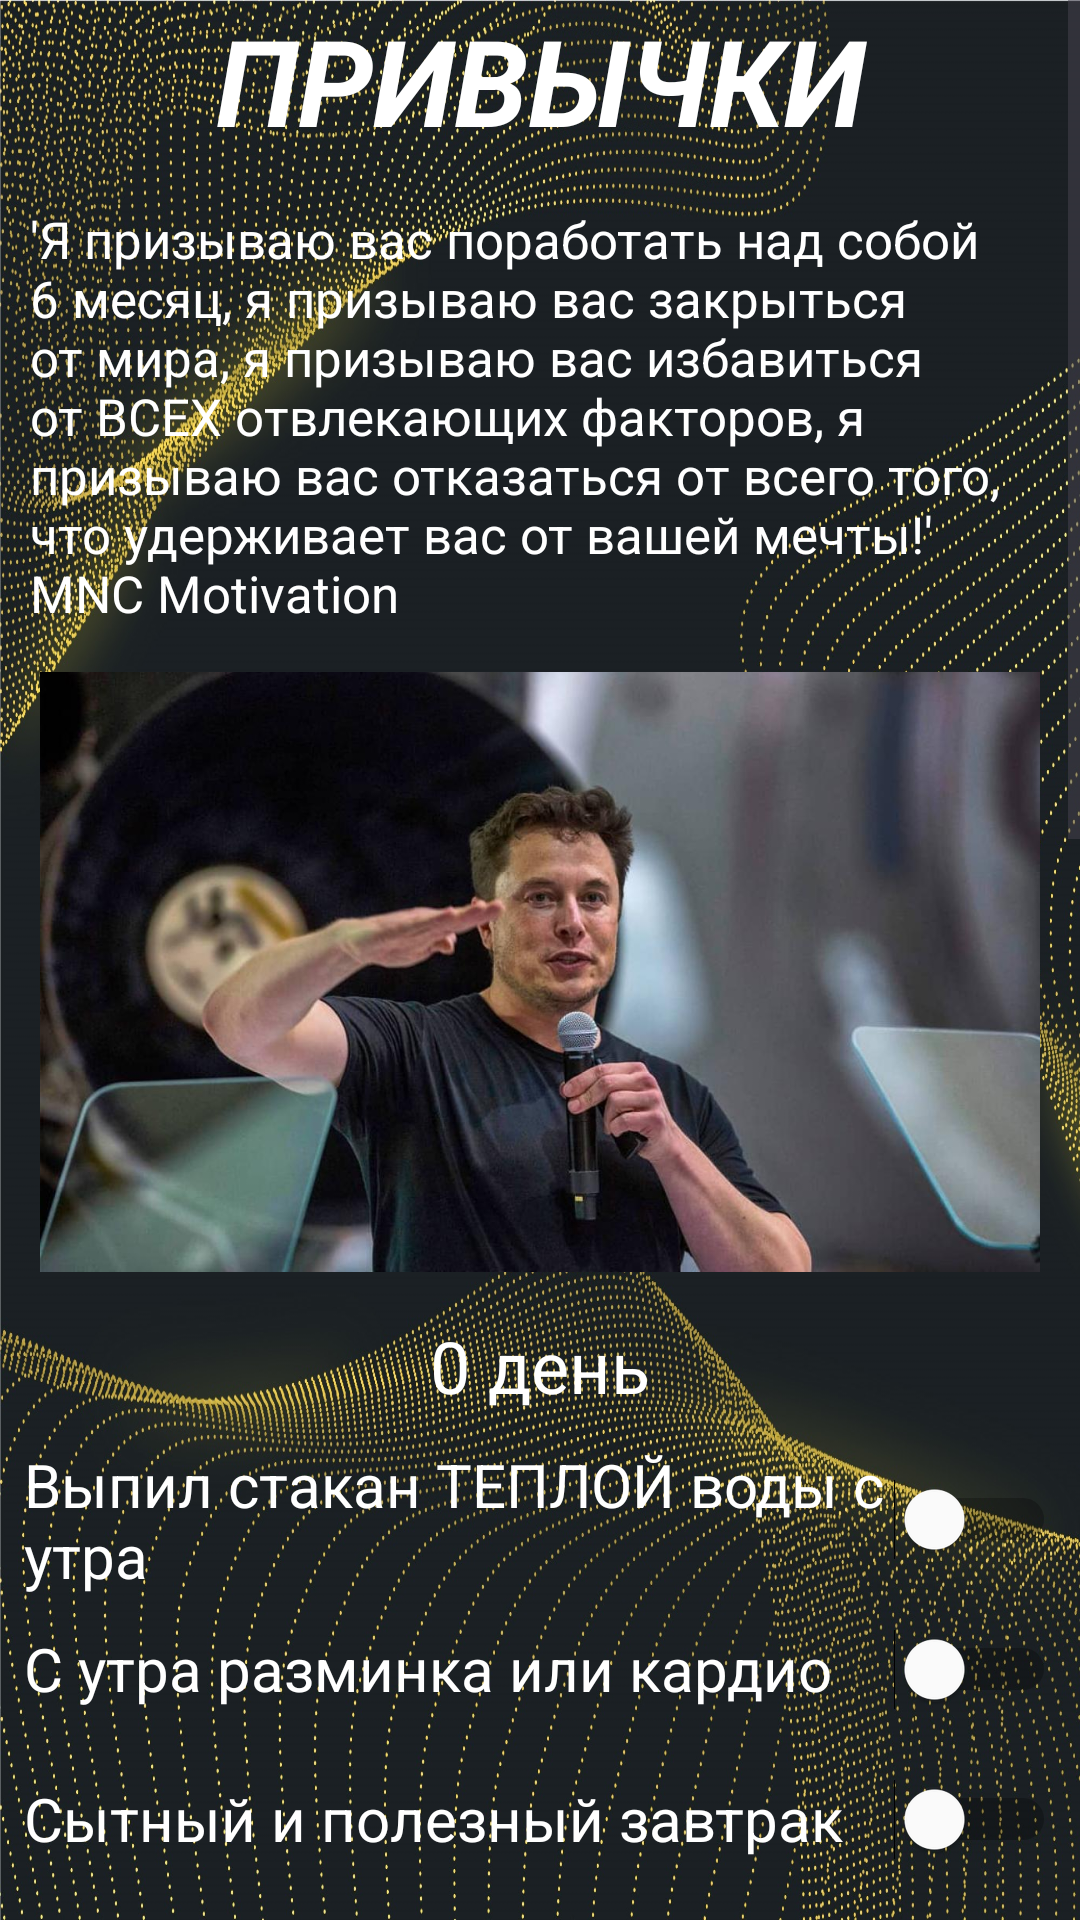

Write the Android layout XML for this screen, with the resource values it uses.
<!-- AndroidManifest.xml: application theme Theme.BeLikeElonMusk -->
<!-- res/layout/activity_success.xml -->
<?xml version="1.0" encoding="utf-8"?>
<androidx.constraintlayout.widget.ConstraintLayout xmlns:android="http://schemas.android.com/apk/res/android"
    xmlns:app="http://schemas.android.com/apk/res-auto"
    xmlns:tools="http://schemas.android.com/tools"
    android:layout_width="match_parent"
    android:layout_height="match_parent"
    tools:context=".SuccessActivity">
    <ScrollView
        android:id="@+id/screener"
        android:layout_width="match_parent"
        android:layout_height="match_parent"
        android:contentDescription="@string/scroll"
        android:background="@drawable/bestfone"
        android:scaleType="centerCrop">


        <LinearLayout
            android:layout_width="match_parent"
            android:layout_height="wrap_content"
            android:orientation="vertical"
            tools:ignore="WebViewLayout">

            <TextView
                android:id="@+id/textView3"
                android:layout_width="match_parent"
                android:layout_height="match_parent"
                android:gravity="center"
                android:text="ПРИВЫЧКИ"
                android:textStyle="bold|italic"
                android:textColor="@color/white"
                android:textSize="40sp"/>


            <TextView
                android:id="@+id/textView10"
                android:layout_width="match_parent"
                android:layout_height="wrap_content"
                android:layout_marginBottom="15dp"
                android:layout_marginLeft="10dp"
                android:layout_marginRight="10dp"
                android:layout_marginTop="15dp"
                android:textColor = "@color/white"
                android:textSize = "17sp"
                android:text="'Я призываю вас поработать над собой 6 месяц, я призываю вас закрыться от мира, я призываю вас избавиться от ВСЕХ отвлекающих факторов, я призываю вас отказаться от всего того, что удерживает вас от вашей мечты!' MNC Motivation" />

            <ImageView
                android:id="@+id/imageView3"
                android:layout_width="match_parent"
                android:layout_height="200dp"
                android:src="@drawable/foto5b"/>

            <TextView
                android:id="@+id/textView12"
                android:layout_width="match_parent"
                android:layout_height="wrap_content"
                android:layout_marginBottom="5dp"
                android:gravity="center"
                android:layout_marginLeft="10dp"
                android:layout_marginRight="10dp"
                android:layout_marginTop="15dp"
                android:textColor = "@color/white"
                android:textSize = "24sp"
                android:text="0 день" />

            <Switch
                android:id="@+id/switch1"
                android:layout_width="match_parent"
                android:layout_height="50dp"
                android:layout_marginLeft="8dp"
                android:layout_marginTop="5dp"
                android:layout_marginRight="8dp"
                android:text="Выпил стакан ТЕПЛОЙ воды с утра"
                android:textColor="@color/white"
                android:textSize="20sp"
                android:thumbTint="@color/white"
                android:trackTint="@color/red" />

            <Switch
                android:id="@+id/switch2"
                android:layout_width="match_parent"
                android:layout_height="50dp"
                android:layout_marginLeft="8dp"
                android:layout_marginRight="8dp"
                android:text="С утра разминка или кардио"
                android:textSize = "20sp"
                android:thumbTint="@color/white"
                android:trackTint="@color/red"
                android:textColor = "@color/white"/>
            <Switch
                android:id="@+id/switch3"
                android:layout_width="match_parent"
                android:layout_height="50dp"
                android:layout_marginLeft="8dp"
                android:layout_marginRight="8dp"
                android:thumbTint="@color/white"
                android:trackTint="@color/red"
                android:text="Сытный и полезный завтрак"
                android:textSize = "20sp"
                android:textColor = "@color/white"/>
            <Switch
                android:id="@+id/switch4"
                android:layout_width="match_parent"
                android:layout_height="50dp"
                android:layout_marginLeft="8dp"
                android:thumbTint="@color/white"
                android:trackTint="@color/red"
                android:layout_marginRight="8dp"
                android:text="Не ел сладкое и мучное"
                android:textSize = "20sp"
                android:textColor = "@color/white"/>
            <Switch
                android:id="@+id/switch5"
                android:layout_width="match_parent"
                android:layout_height="50dp"
                android:thumbTint="@color/white"
                android:trackTint="@color/red"
                android:layout_marginLeft="8dp"
                android:layout_marginRight="8dp"
                android:text="Прогулка с семьей или в соло"
                android:textSize = "20sp"
                android:textColor = "@color/white"/>
            <Switch
                android:id="@+id/switch6"
                android:layout_width="match_parent"
                android:layout_height="50dp"
                android:thumbTint="@color/white"
                android:trackTint="@color/red"
                android:layout_marginLeft="8dp"
                android:layout_marginRight="8dp"
                android:text="Ложиться и вставать в одно и тоже время"
                android:textSize = "17sp"
                android:textColor = "@color/white"/>
            <Switch
                android:id="@+id/switch7"
                android:layout_width="match_parent"
                android:layout_height="50dp"
                android:layout_marginLeft="8dp"
                android:layout_marginRight="8dp"
                android:text="Уделил 1 час развитию нового навыка"
                android:textSize = "20sp"
                android:thumbTint="@color/white"
                android:trackTint="@color/red"
                android:textColor = "@color/white"/>
            <Switch
                android:id="@+id/switch8"
                android:layout_width="match_parent"
                android:layout_height="50dp"
                android:layout_marginLeft="8dp"
                android:layout_marginRight="8dp"
                android:text="Не мастурбировал"
                android:textSize = "20sp"
                android:thumbTint="@color/white"
                android:trackTint="@color/red"
                android:textColor = "@color/white"/>
            <Switch
                android:id="@+id/switch9"
                android:layout_width="match_parent"
                android:layout_height="50dp"
                android:text="Не скролил соцсети"
                android:textSize = "20sp"
                android:layout_marginLeft="8dp"
                android:layout_marginRight="8dp"
                android:thumbTint="@color/white"
                android:trackTint="@color/red"
                android:textColor = "@color/white"/>
            <Switch
                android:id="@+id/switch10"
                android:layout_width="match_parent"
                android:layout_height="50dp"
                android:text="Каждый день отказываться от вредной привычки"
                android:textSize = "17sp"
                android:thumbTint="@color/white"
                android:trackTint="@color/red"
                android:layout_marginLeft="8dp"
                android:layout_marginRight="8dp"
                android:textColor = "@color/white"/>

            <ImageView
                android:id="@+id/imageView2"
                android:layout_width="match_parent"
                android:layout_height="200dp"
                android:layout_marginTop="15dp"
                android:src="@drawable/add2" />

            <TextView
                android:id="@+id/textView11"
                android:layout_width="match_parent"
                android:layout_height="wrap_content"
                android:layout_marginBottom="15dp"
                android:layout_marginLeft="10dp"
                android:layout_marginRight="10dp"
                android:layout_marginTop="15dp"
                android:textColor = "@color/white"
                android:textSize = "17sp"
                android:text="@string/motivat" />
        </LinearLayout>
    </ScrollView>
</androidx.constraintlayout.widget.ConstraintLayout>
<!-- resources referenced by this layout -->
<resources>
  <!-- drawable add2: jpg bitmap (drawable, 45466 bytes) -->
  <!-- drawable bestfone: jpg bitmap (drawable, 998424 bytes) -->
  <!-- drawable foto5b: jpg bitmap (drawable, 73604 bytes) -->
  <string name="motivat">Выполняя всё вышеназванное каждый день в течении 6 месяцев вы будете...Это вы узнаете через 183 дня, а пока помните, что вы способны жить на более высоком уровне, либо вы это делаете, либо нет, решать вам. Задайте себе вопрос, доволен ли я жизнью,счастлив ли я остаться там, где я есть?Если вам не нравится ответ принимайтесь за работу, работайте больше, чем думали что работали, больше дисцелины, более высокие стандарты!</string>
  <string name="scroll">Scrol</string>
  <style name="Theme.BeLikeElonMusk" parent="Base.Theme.BeLikeElonMusk" />
  <style name="Base.Theme.BeLikeElonMusk" parent="Theme.Material3.DayNight.NoActionBar">
          
          
      </style>
  <!-- not gathered from this repository: default colours our renderer supplied (Android Studio template values) -->
  <color name="white">#FFFFFFFF</color>
</resources>
